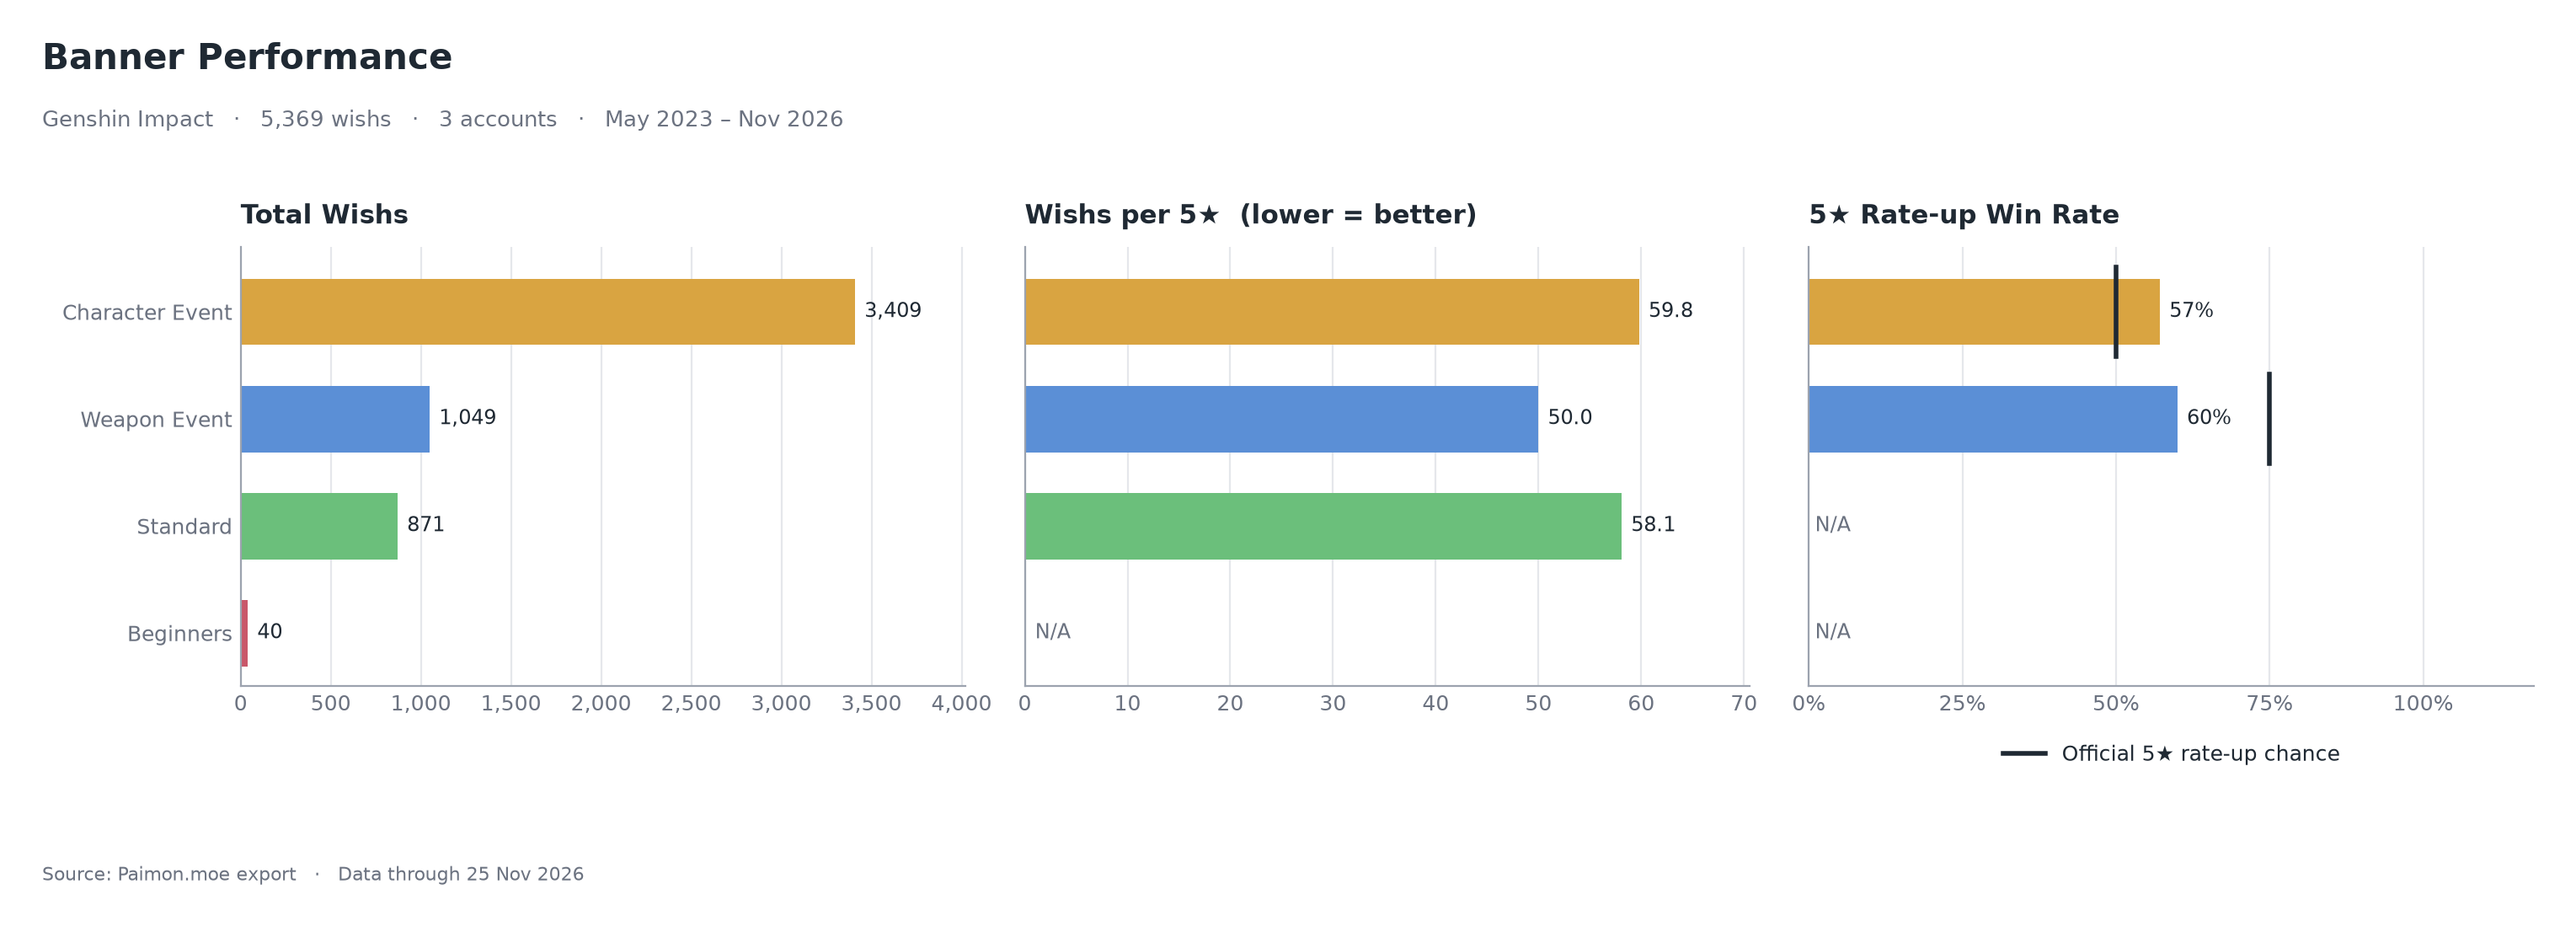

Data behind this chart, as committed beside it:
banner_type, total_pull, pull_5star, pull_4star, pull_per_5star, rate_5star_pct, win_rate_5star_pct, baseline_5star_pct
Character Event, 3409, 57, 443, 59.8, 1.67, 57.14, 50.0
Weapon Event, 1049, 21, 155, 50.0, 2.0, 60.0, 75.0
Standard, 871, 15, 105, 58.1, 1.72, , 
Beginners, 40, 0, 4, , 0.0, , 
